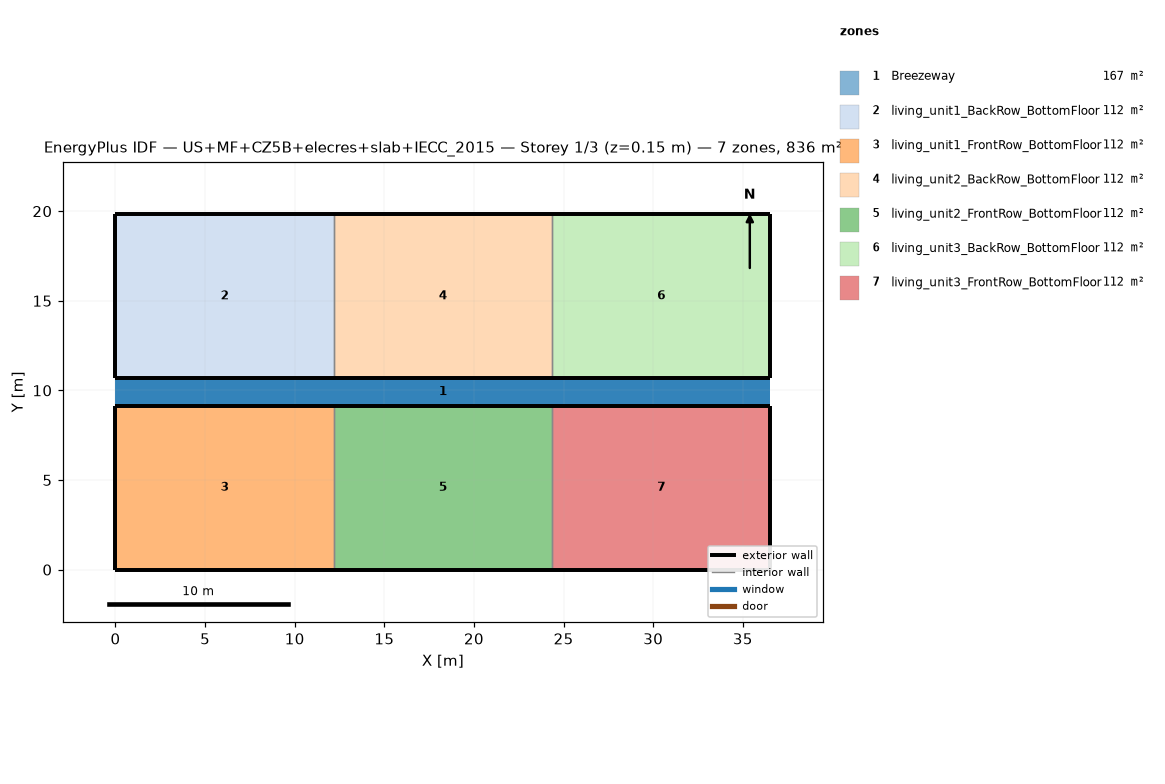
=== STOREY PLAN SPEC (per zone: floor XY polygon, exterior-wall plan segments, windows/doors) ===
zone 1: Breezeway  (167.0 m²)
  floor: (36.54, 9.16) (0.00, 9.16) (0.00, 10.68) (36.54, 10.68)
  floor: (36.54, 9.16) (0.00, 9.16) (0.00, 10.68) (36.54, 10.68)
  floor: (36.54, 9.16) (0.00, 9.16) (0.00, 10.68) (36.54, 10.68)
zone 2: living_unit1_BackRow_BottomFloor  (111.5 m²)
  floor: (12.18, 10.68) (0.00, 10.68) (0.00, 19.84) (12.18, 19.84)
  exterior wall: (0.00, 10.68) – (12.18, 10.68)  [12.2 m]
  exterior wall: (12.18, 19.84) – (0.00, 19.84)  [12.2 m]
  exterior wall: (0.00, 19.84) – (0.00, 10.68)  [9.2 m]
  interior walls: 1
zone 3: living_unit1_FrontRow_BottomFloor  (111.5 m²)
  floor: (12.18, 0.00) (0.00, 0.00) (0.00, 9.16) (12.18, 9.16)
  exterior wall: (0.00, 0.00) – (12.18, 0.00)  [12.2 m]
  exterior wall: (12.18, 9.16) – (0.00, 9.16)  [12.2 m]
  exterior wall: (0.00, 9.16) – (0.00, 0.00)  [9.2 m]
  interior walls: 1
zone 4: living_unit2_BackRow_BottomFloor  (111.5 m²)
  floor: (24.36, 10.68) (12.18, 10.68) (12.18, 19.84) (24.36, 19.84)
  exterior wall: (12.18, 10.68) – (24.36, 10.68)  [12.2 m]
  exterior wall: (24.36, 19.84) – (12.18, 19.84)  [12.2 m]
  interior walls: 2
zone 5: living_unit2_FrontRow_BottomFloor  (111.5 m²)
  floor: (24.36, 0.00) (12.18, 0.00) (12.18, 9.16) (24.36, 9.16)
  exterior wall: (12.18, 0.00) – (24.36, 0.00)  [12.2 m]
  exterior wall: (24.36, 9.16) – (12.18, 9.16)  [12.2 m]
  interior walls: 2
zone 6: living_unit3_BackRow_BottomFloor  (111.5 m²)
  floor: (36.54, 10.68) (24.36, 10.68) (24.36, 19.84) (36.54, 19.84)
  exterior wall: (24.36, 10.68) – (36.54, 10.68)  [12.2 m]
  exterior wall: (36.54, 10.68) – (36.54, 19.84)  [9.2 m]
  exterior wall: (36.54, 19.84) – (24.36, 19.84)  [12.2 m]
  interior walls: 1
zone 7: living_unit3_FrontRow_BottomFloor  (111.5 m²)
  floor: (36.54, 0.00) (24.36, 0.00) (24.36, 9.16) (36.54, 9.16)
  exterior wall: (24.36, 0.00) – (36.54, 0.00)  [12.2 m]
  exterior wall: (36.54, 0.00) – (36.54, 9.16)  [9.2 m]
  exterior wall: (36.54, 9.16) – (24.36, 9.16)  [12.2 m]
  interior walls: 1

=== DERIVED (storey summary) ===
Building: US+MF+CZ5B+elecres+slab+IECC_2015
Storey: 1 of 3  (floor level z = 0.15 m)
Storey gross floor area: 836.2 m²
Zones on this storey: 7
  - Breezeway: floor 167.0 m²
  - living_unit1_BackRow_BottomFloor: floor 111.5 m²; exterior wall 33.5 m (86.9 m²); WWR 0.0%
  - living_unit1_FrontRow_BottomFloor: floor 111.5 m²; exterior wall 33.5 m (86.9 m²); WWR 0.0%
  - living_unit2_BackRow_BottomFloor: floor 111.5 m²; exterior wall 24.4 m (63.1 m²); WWR 0.0%
  - living_unit2_FrontRow_BottomFloor: floor 111.5 m²; exterior wall 24.4 m (63.1 m²); WWR 0.0%
  - living_unit3_BackRow_BottomFloor: floor 111.5 m²; exterior wall 33.5 m (86.9 m²); WWR 0.0%
  - living_unit3_FrontRow_BottomFloor: floor 111.5 m²; exterior wall 33.5 m (86.9 m²); WWR 0.0%
Zone adjacency (shared interzone walls):
  - living_unit1_BackRow_BottomFloor ↔ living_unit2_BackRow_BottomFloor
  - living_unit1_FrontRow_BottomFloor ↔ living_unit2_FrontRow_BottomFloor
  - living_unit2_BackRow_BottomFloor ↔ living_unit3_BackRow_BottomFloor
  - living_unit2_FrontRow_BottomFloor ↔ living_unit3_FrontRow_BottomFloor